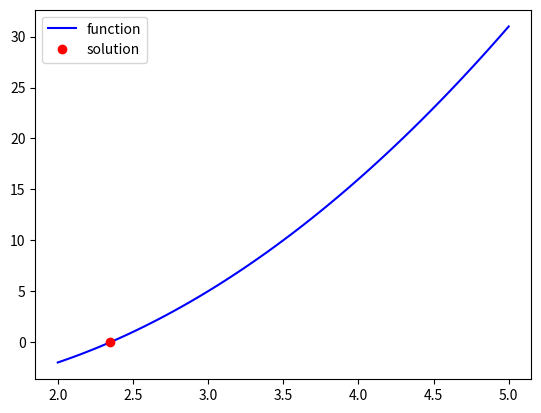

Source code (Python):
# -*- coding: utf-8 -*- #

import numpy as np
import matplotlib.pyplot as plt

def main():
    min_x = 2
    max_x = 5
    x = np.linspace(min_x, max_x, 100)
    y = func_y(x)

    for i in range(50):
        mid_x = (min_x + max_x)/2
        mid_y = func_y(mid_x)
        if min_x*mid_y < 0:
            min_x = mid_x
        else:
            max_x = mid_x

    ans_x = (min_x + max_x)/2
    ans_y = func_y(ans_x)
    print('x : '+str(ans_x))
    print('y : '+str(ans_y))

    plt.plot(x, y, color='b', label='function')
    plt.plot(ans_x, ans_y, 'o', color='r', label='solution')
    plt.legend()
    # plt.savefig('fig01.png')
    # plt.show()


def func_y(x_dat):
    func = 2*x_dat**2 - 3*x_dat - 4
    return func

if __name__ == '__main__':
    main()
